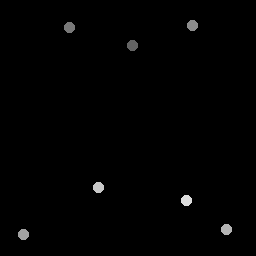

Data behind this chart, as committed beside it:
133, 45.5
69.75, 27.75
193.2, 25.5
24, 235
227, 230
99, 188
187, 201
